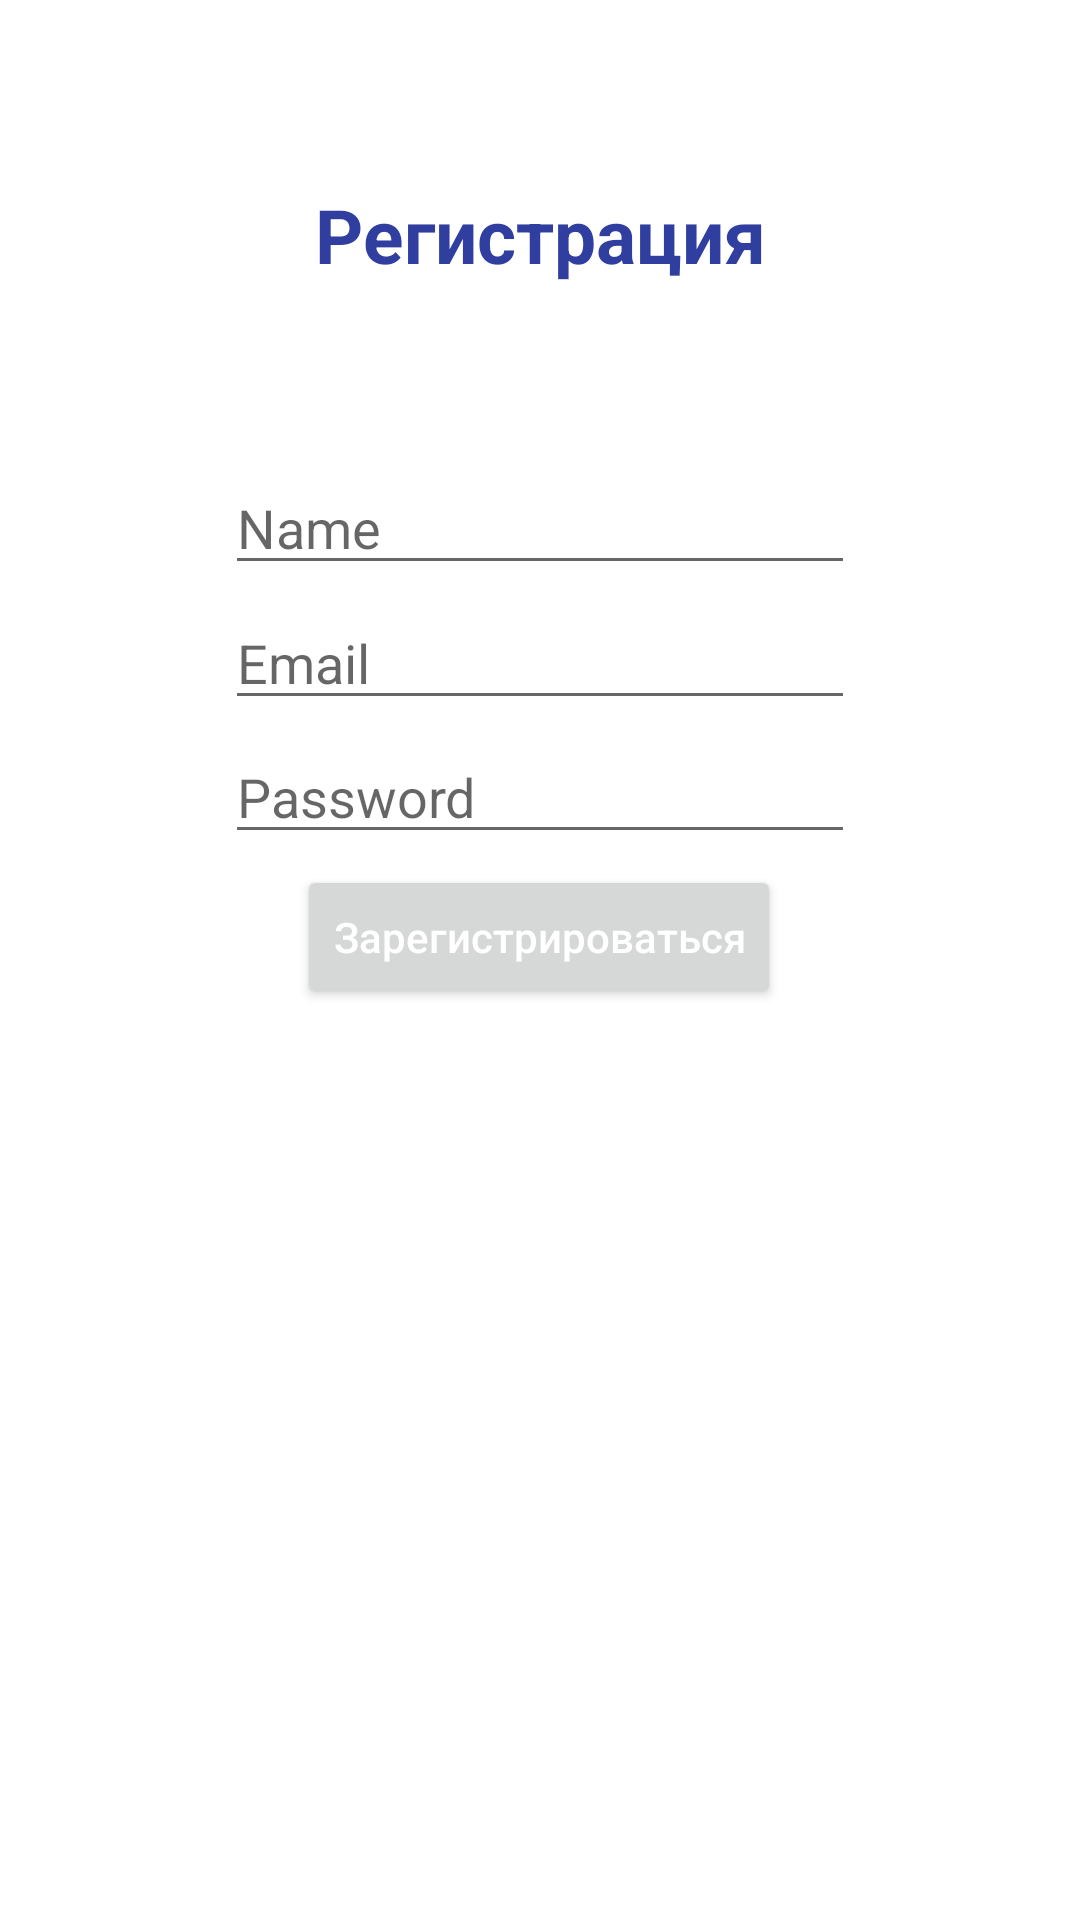

Produce the Android XML layout that renders to this screen, including the resource entries it uses.
<!-- AndroidManifest.xml: application theme Theme.TrainingSchedual -->
<!-- res/layout/signupform.xml -->
<?xml version="1.0" encoding="utf-8"?>
<androidx.constraintlayout.widget.ConstraintLayout xmlns:android="http://schemas.android.com/apk/res/android"
    android:layout_width="match_parent"
    android:layout_height="match_parent"
    xmlns:app="http://schemas.android.com/apk/res-auto">
    <EditText
        android:id="@+id/editName"
        android:layout_width="wrap_content"
        android:layout_height="wrap_content"
        android:layout_marginTop="150dp"
        android:ems="10"
        android:hint="Name"
        android:inputType="textPersonName"
        app:layout_constraintBottom_toTopOf="@+id/editEmail"
        app:layout_constraintEnd_toEndOf="parent"
        app:layout_constraintStart_toStartOf="parent"
        app:layout_constraintTop_toTopOf="parent"
        app:layout_constraintVertical_bias="0.13" />

    <EditText
        android:id="@+id/editEmail"
        android:layout_width="wrap_content"
        android:layout_height="wrap_content"
        android:ems="10"
        android:hint="Email"

        android:inputType="textEmailAddress"
        app:layout_constraintBottom_toTopOf="@+id/editPass"
        app:layout_constraintEnd_toEndOf="parent"
        app:layout_constraintStart_toStartOf="parent"
        app:layout_constraintTop_toBottomOf="@+id/editName" />

    <EditText
        android:id="@+id/editPass"
        android:layout_width="wrap_content"
        android:layout_height="wrap_content"
        android:ems="10"
        android:hint="Password"
        android:inputType="textPassword"
        app:layout_constraintBottom_toTopOf="@+id/buttonAcount"
        app:layout_constraintEnd_toEndOf="parent"
        app:layout_constraintStart_toStartOf="parent"
        app:layout_constraintTop_toBottomOf="@+id/editEmail" />

    <Button
        android:id="@+id/buttonAcount"
        android:layout_width="wrap_content"
        android:layout_height="wrap_content"
        android:layout_marginBottom="300dp"
        android:text="Зарегистрироваться"
        android:textAllCaps="false"
        android:textColor="@color/white"
        app:layout_constraintBottom_toBottomOf="parent"
        app:layout_constraintEnd_toEndOf="parent"
        app:layout_constraintHorizontal_bias="0.498"
        app:layout_constraintStart_toStartOf="parent"
        app:layout_constraintTop_toBottomOf="@+id/editPass" />

    <TextView
        android:id="@+id/textView"
        android:layout_width="wrap_content"
        android:layout_height="wrap_content"
        android:layout_marginTop="16dp"
        android:layout_marginBottom="13dp"
        android:text="Регистрация"
        android:textColor="#303F9F"
        android:textSize="25sp"
        android:textStyle="bold"
        app:layout_constraintBottom_toTopOf="@+id/editName"
        app:layout_constraintEnd_toEndOf="parent"
        app:layout_constraintStart_toStartOf="parent"
        app:layout_constraintTop_toTopOf="parent" />

</androidx.constraintlayout.widget.ConstraintLayout>
<!-- resources referenced by this layout -->
<resources>
  <color name="white">#FFFFFFFF</color>
  <style name="Theme.TrainingSchedual" parent="Theme.MaterialComponents.DayNight.DarkActionBar">
          
          <item name="colorPrimary">@color/dark_blue</item>
          <item name="colorPrimaryVariant">@color/blue</item>
          <item name="colorOnPrimary">@color/white</item>
          
          <item name="colorSecondary">@color/teal_200</item>
          <item name="colorSecondaryVariant">@color/teal_700</item>
          <item name="colorOnSecondary">@color/black</item>
          
          <item name="android:statusBarColor" tools:targetApi="l">?attr/colorPrimaryVariant</item>
          
      </style>
  <color name="dark_blue">#FF287acc</color>
  <color name="blue">#FF3399FF</color>
  <color name="teal_200">#FF70b7ff</color>
  <color name="teal_700">#FF194c7f</color>
  <color name="black">#FF000000</color>
</resources>
